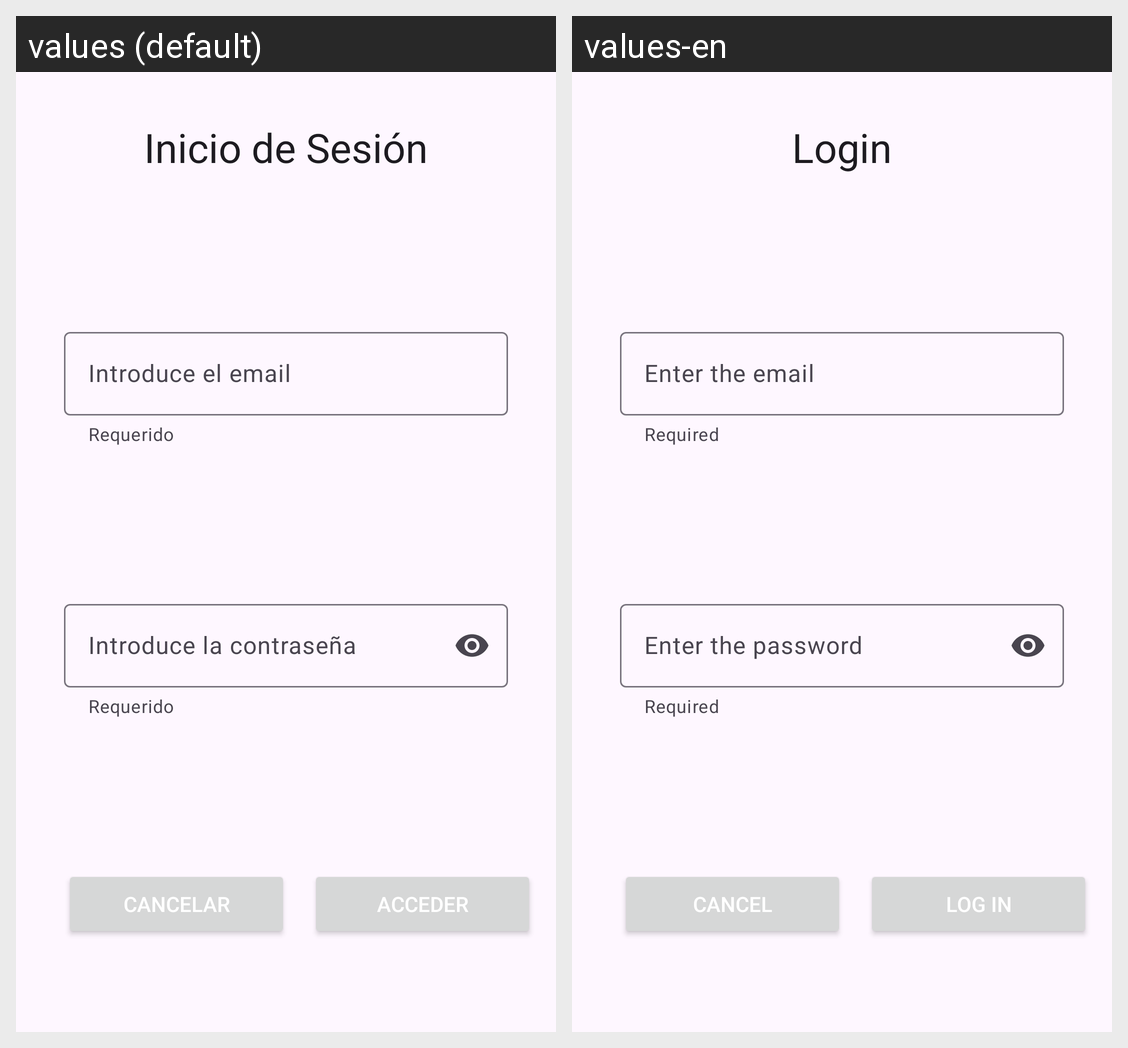

Locale-by-locale string values for the Android screen shown in this grid:
Android screen res/layout/activity_log_in.xml rendered under 2 locales, left to right: values (default), values-en. Device: Nexus 5 (rendered at 1080×1920; each locale shown at half size, 540×960, under a caption strip naming it); theme ProjectTheme.
Strings drawn on this screen, with the default value and each locale's value (text and hints the layout hard-codes, and strings that could not be matched under every locale, appear in the picture but are not listed):

login
  values: Inicio de Sesión
  values-en: Login

required
  values: Requerido
  values-en: Required

enter_the_email
  values: Introduce el email
  values-en: Enter the email

enter_the_password
  values: Introduce la contraseña
  values-en: Enter the password

cancel
  values: Cancelar
  values-en: Cancel

log_in
  values: Acceder
  values-en: Log In
